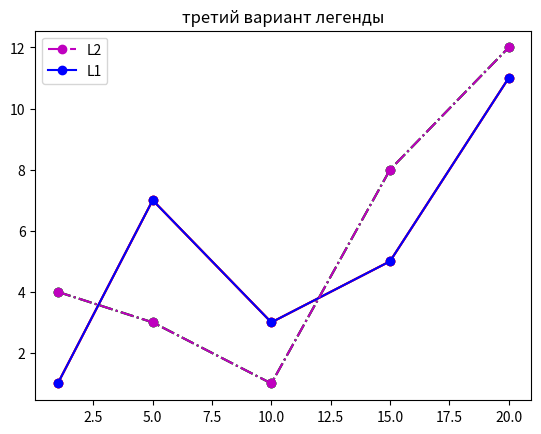
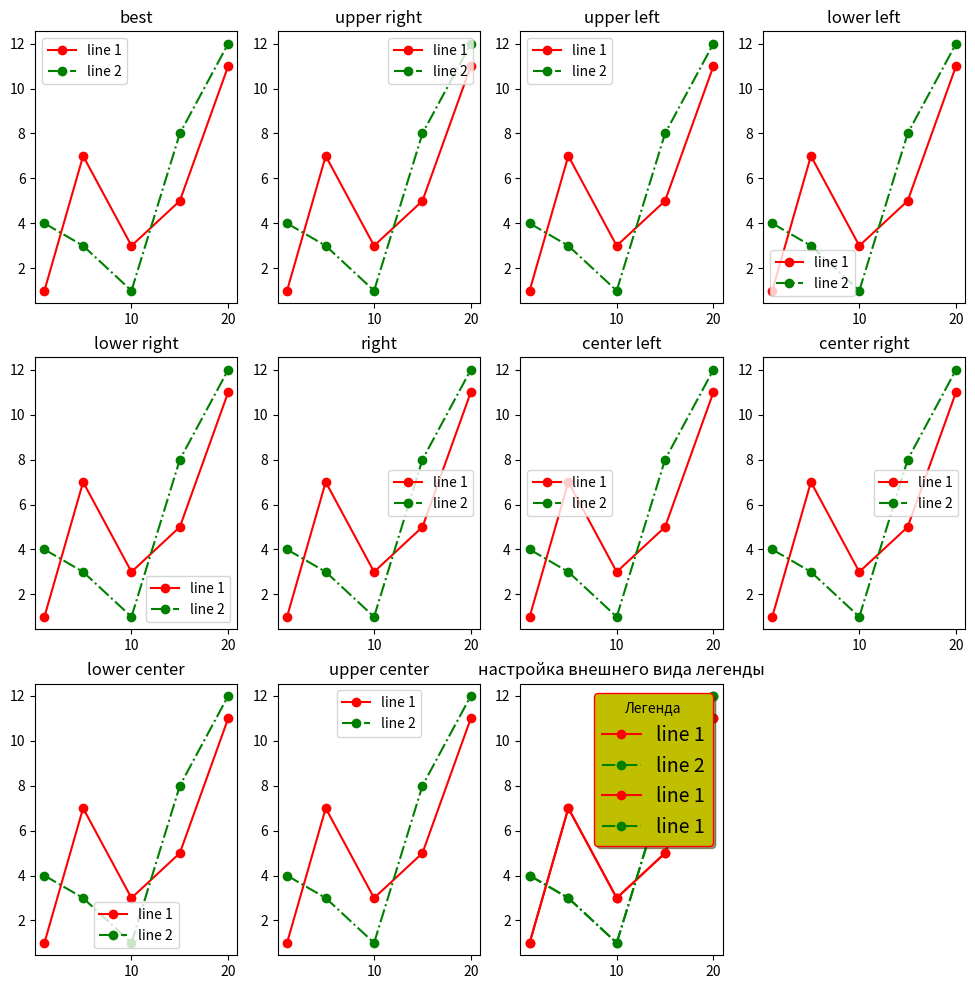
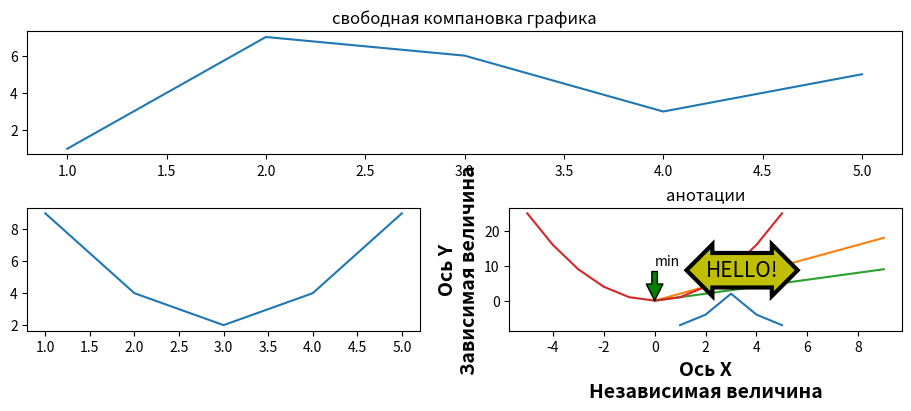
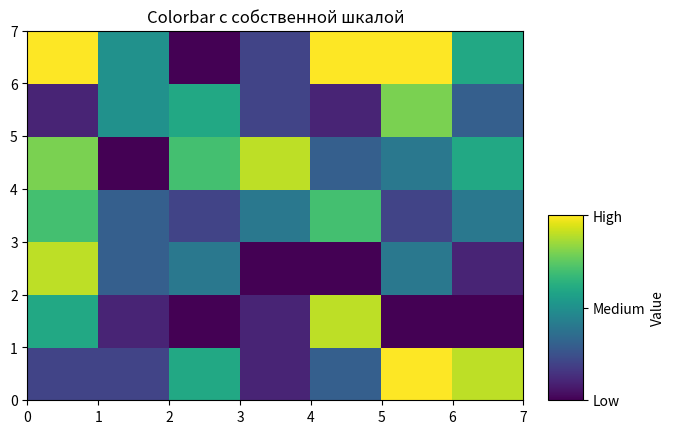

Here is the Python script that generated these plots, in order:
import matplotlib as pit
import numpy as np 
import matplotlib.pyplot as plt
import math

#первый вариант легенды
x = [1, 5, 10, 15, 20]
y1 = [1, 7, 3, 5, 11]
y2 = [4, 3, 1, 8, 12]
plt.title("первый вариант легенды")
plt.plot(x, y1, 'o-r', label='line 1')
plt.plot(x, y2, 'o-.g', label='line 1')
plt.legend()
plt.show()


#второй варинт легенды
plt.title("второй вариант легенды")
plt.plot(x, y1, 'o-r')
plt.plot(x, y2, 'o-.g')
plt.legend(['L1', 'L2'])
plt.show()

#третий вариант легенды
plt.title("третий вариант легенды")
line1, = plt.plot(x, y1, 'o-b')
line2, = plt.plot(x, y2, 'o-.m')
plt.legend((line2, line1), ['L2', 'L1'])
plt.show()

#"постановки легенды при помощи loc"
locs = ['best', 'upper right', 'upper left', 'lower left',
'lower right', 'right', 'center left', 'center right',
'lower center', 'upper center', 'center']
plt.figure(figsize=(12, 12))

for i in range(3):
    for j in range(4):
        if i*4+j < 11:
            plt.subplot(3, 4, i*4+j+1)
            plt.title(locs[i*4+j])
            plt.plot(x, y1, 'o-r', label='line 1')
            plt.plot(x, y2, 'o-.g', label='line 2')
            plt.legend(loc=locs[i*4+j])
        else:
            break
plt.show()

plt.title("настройка внешнего вида легенды")
plt.plot(x, y1, 'o-r', label='line 1')
plt.plot(x, y2, 'o-.g', label='line 1')
plt.legend(fontsize=14, shadow=True, framealpha=1, facecolor='y',
edgecolor='r', title='Легенда')
plt.show()

x1 = [1, 2, 3, 4, 5]
y3 = [9, 4, 2, 4, 9]
y4 = [1, 7, 6, 3, 5]
y5 = [-7, -4, 2, -4, -7]
fg = plt.figure(figsize=(9, 4), constrained_layout=True)
gs = fg.add_gridspec(2, 2)
fig_ax_1 = fg.add_subplot(gs[0, :])
plt.plot(x1, y4)
plt.title("свободная компановка графика")
fig_ax_2 = fg.add_subplot(gs[1, 0])
plt.plot(x1, y3)
fig_ax_3 = fg.add_subplot(gs[1, 1])
plt.plot(x1, y5)
plt.show()

x = [i for i in range(10)]
y = [i*2 for i in range(10)]
plt.title("подпись осей")
plt.plot(x, y)
plt.xlabel('Ось X\nНезависимая величина', fontsize=14, fontweight='bold')
plt.ylabel('Ось Y\nЗависимая величина', fontsize=14, fontweight='bold')
plt.show()

bbox_properties=dict(boxstyle='darrow, pad=0.3', ec='k', fc='y', ls='-',
lw=3)
plt.text(2, 7, 'HELLO!', fontsize=15, bbox=bbox_properties)
plt.plot(range(0,10), range(0,10))
plt.title("текстовый блок")
plt.show()

x = list(range(-5, 6))
y = [i**2 for i in x]
plt.annotate('min', xy=(0, 0), xycoords='data', xytext=(0, 10),
textcoords='data', arrowprops=dict(facecolor='g'))
plt.plot(x, y)
plt.title("анотации")
plt.show()

from mpl_toolkits.axes_grid1.inset_locator import inset_axes
np.random.seed(123)
vals = np.random.randint(11, size=(7, 7))
fig, ax = plt.subplots()
gr = ax.pcolor(vals)
plt.title("Colorbar с собственной шкалой")
axins = inset_axes(ax, width="7%", height="50%", loc='lower left',
bbox_to_anchor=(1.05, 0., 1, 1), bbox_transform=ax.transAxes,
borderpad=0)
plt.colorbar(gr, cax=axins)
cbar = plt.colorbar(gr, cax=axins, ticks=[0, 5, 10], label='Value')
cbar.ax.set_yticklabels(['Low', 'Medium', 'High'])
plt.show()

